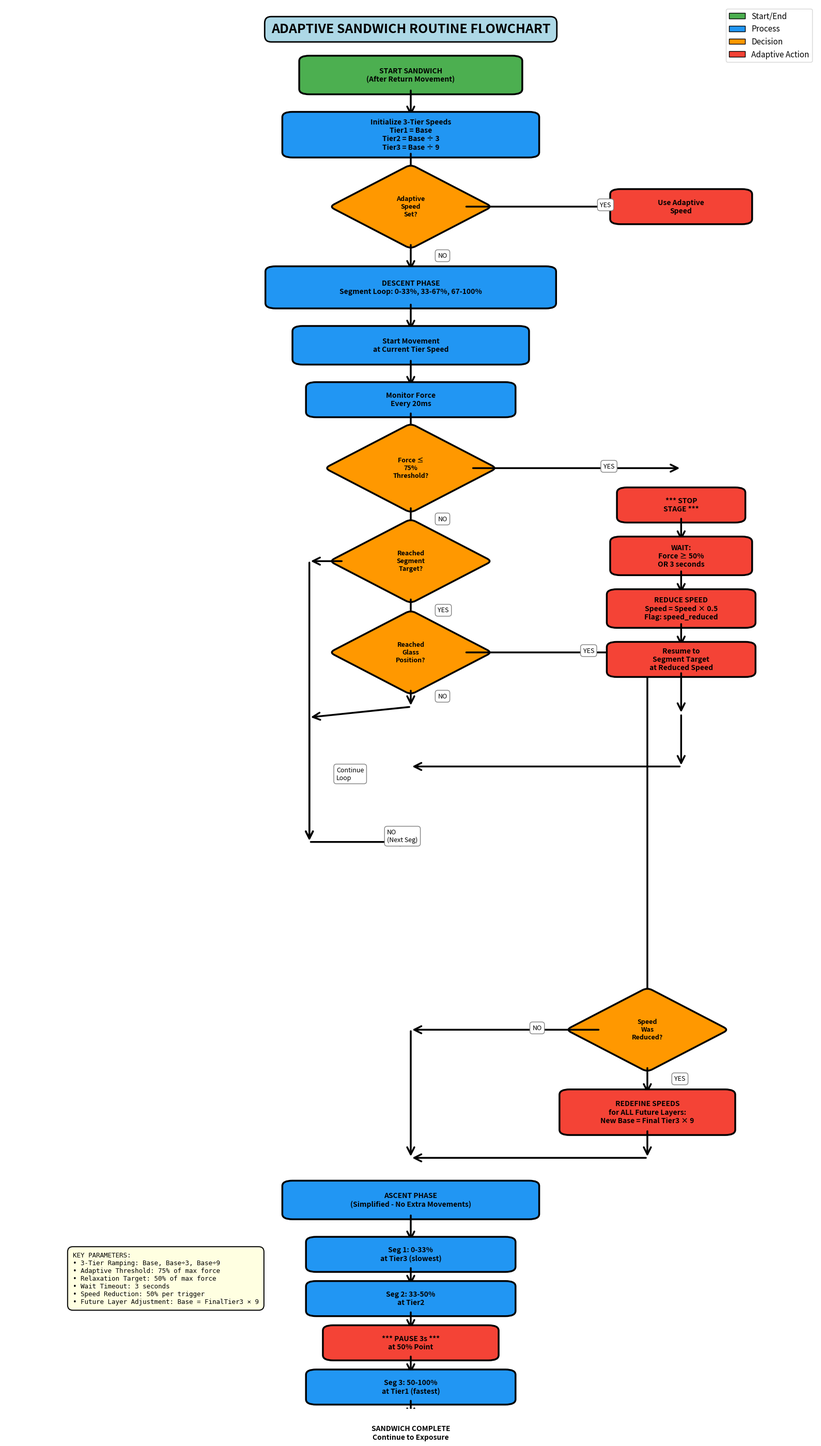

This chart was generated by the following Python code:
"""
Create a flowchart visualization of the Adaptive Sandwich Routine
with proper spacing accounting for box heights and widths
"""
import matplotlib.pyplot as plt
import matplotlib.patches as mpatches
from matplotlib.patches import FancyBboxPatch, FancyArrowPatch
import numpy as np

# Create figure with better spacing
fig, ax = plt.subplots(1, 1, figsize=(16, 28))
ax.set_xlim(0, 12)
ax.set_ylim(0, 40)
ax.axis('off')

# Define colors
color_start = '#4CAF50'
color_process = '#2196F3'
color_decision = '#FF9800'
color_adaptive = '#F44336'
color_complete = '#9C27B0'

def draw_box(ax, x, y, w, h, text, color, fontsize=10):
    """Draw a rectangular box with text - (x,y) is CENTER of box"""
    box = FancyBboxPatch((x-w/2, y-h/2), w, h, 
                          boxstyle="round,pad=0.15", 
                          edgecolor='black', facecolor=color, 
                          linewidth=2.5)
    ax.add_patch(box)
    ax.text(x, y, text, ha='center', va='center', 
            fontsize=fontsize, weight='bold', wrap=True)

def draw_diamond(ax, x, y, w, h, text, color, fontsize=9):
    """Draw a diamond (decision) shape - (x,y) is CENTER"""
    diamond = mpatches.FancyBboxPatch((x-w/2, y-h/2), w, h,
                                       boxstyle="round,pad=0.1",
                                       edgecolor='black', facecolor=color,
                                       linewidth=2.5, transform=ax.transData)
    # Rotate to make diamond
    t = mpatches.transforms.Affine2D().rotate_deg_around(x, y, 45) + ax.transData
    diamond.set_transform(t)
    ax.add_patch(diamond)
    ax.text(x, y, text, ha='center', va='center', 
            fontsize=fontsize, weight='bold')

def draw_arrow(ax, x1, y1, x2, y2, label=''):
    """Draw an arrow"""
    arrow = FancyArrowPatch((x1, y1), (x2, y2),
                           arrowstyle='->', mutation_scale=25,
                           linewidth=2.5, color='black')
    ax.add_patch(arrow)
    if label:
        mid_x, mid_y = (x1+x2)/2, (y1+y2)/2
        ax.text(mid_x+0.4, mid_y, label, fontsize=9, 
                bbox=dict(boxstyle='round,pad=0.4', facecolor='white', edgecolor='gray', linewidth=1))

# Y positions - PROPERLY ACCOUNTING FOR BOX HEIGHTS
y_pos = 38
gap = 0.8  # Vertical gap between elements
x_main = 6  # X position for main flow
x_adapt = 10  # X position for adaptive branch

# START (h=0.8)
h_box = 0.8
draw_box(ax, x_main, y_pos, 3, h_box, 'START SANDWICH\n(After Return Movement)', color_start)
y_bottom = y_pos - h_box/2
draw_arrow(ax, x_main, y_bottom, x_main, y_bottom - gap)
y_pos = y_bottom - gap

# Initialize speeds (h=1.0)
h_box = 1.0
y_pos -= h_box/2  # Move to center of next box
draw_box(ax, x_main, y_pos, 3.5, h_box, 'Initialize 3-Tier Speeds\nTier1 = Base\nTier2 = Base ÷ 3\nTier3 = Base ÷ 9', color_process)
y_bottom = y_pos - h_box/2
draw_arrow(ax, x_main, y_bottom, x_main, y_bottom - gap)
y_pos = y_bottom - gap

# Check adaptive override (diamond, h~1.5 effective)
h_diamond = 1.5
y_pos -= h_diamond/2
draw_diamond(ax, x_main, y_pos, 1.5, 1.5, 'Adaptive\nSpeed\nSet?', color_decision)
draw_arrow(ax, x_main + 0.8, y_pos, x_adapt, y_pos, 'YES')
draw_box(ax, x_adapt, y_pos, 1.8, 0.7, 'Use Adaptive\nSpeed', color_adaptive)
y_bottom = y_pos - h_diamond/2 - 0.3  # Extra clearance for diamond
draw_arrow(ax, x_main, y_bottom, x_main, y_bottom - gap, 'NO')
y_pos = y_bottom - gap

# Descent loop (h=0.9)
h_box = 0.9
y_pos -= h_box/2
draw_box(ax, x_main, y_pos, 4, h_box, 'DESCENT PHASE\nSegment Loop: 0-33%, 33-67%, 67-100%', color_process)
y_bottom = y_pos - h_box/2
draw_arrow(ax, x_main, y_bottom, x_main, y_bottom - gap)
y_pos = y_bottom - gap

# Start movement (h=0.8)
h_box = 0.8
y_pos -= h_box/2
draw_box(ax, x_main, y_pos, 3.2, h_box, 'Start Movement\nat Current Tier Speed', color_process)
y_bottom = y_pos - h_box/2
draw_arrow(ax, x_main, y_bottom, x_main, y_bottom - gap)
y_pos = y_bottom - gap

# Monitor force loop (h=0.7)
h_box = 0.7
y_pos -= h_box/2
draw_box(ax, x_main, y_pos, 2.8, h_box, 'Monitor Force\nEvery 20ms', color_process)
y_bottom = y_pos - h_box/2
draw_arrow(ax, x_main, y_bottom, x_main, y_bottom - gap)
y_pos = y_bottom - gap

# Force check 1 (diamond)
h_diamond = 1.6
y_pos -= h_diamond/2
y_pos_adaptive_branch = y_pos  # Save this position for adaptive branch
draw_diamond(ax, x_main, y_pos, 1.6, 1.6, 'Force ≤\n75%\nThreshold?', color_decision)
draw_arrow(ax, x_main + 0.9, y_pos, x_adapt, y_pos, 'YES')
y_bottom = y_pos - h_diamond/2 - 0.3
draw_arrow(ax, x_main, y_bottom, x_main, y_bottom - gap, 'NO')
y_pos = y_bottom - gap

# Reached target check (diamond)
h_diamond = 1.5
y_pos -= h_diamond/2
draw_diamond(ax, x_main, y_pos, 1.5, 1.5, 'Reached\nSegment\nTarget?', color_decision)
# Loop back arrow (left side)
x_loop = 4.5
y_loop_target = y_pos - 8
draw_arrow(ax, x_main - 1.0, y_pos, x_loop, y_pos)
draw_arrow(ax, x_loop, y_pos, x_loop, y_loop_target)
draw_arrow(ax, x_loop, y_loop_target, x_main, y_loop_target, 'NO\n(Next Seg)')
y_bottom = y_pos - h_diamond/2 - 0.3
draw_arrow(ax, x_main, y_bottom, x_main, y_bottom - gap, 'YES')
y_pos = y_bottom - gap

# Reached glass check (diamond)
h_diamond = 1.5
y_pos -= h_diamond/2
draw_diamond(ax, x_main, y_pos, 1.5, 1.5, 'Reached\nGlass\nPosition?', color_decision)
# YES path - skip to speed check
y_speed_check_pos = y_pos_adaptive_branch - 16
draw_arrow(ax, x_main + 0.8, y_pos, x_adapt - 0.5, y_pos, 'YES')
draw_arrow(ax, x_adapt - 0.5, y_pos, x_adapt - 0.5, y_speed_check_pos)
# NO path - continue loop
y_bottom = y_pos - h_diamond/2 - 0.3
draw_arrow(ax, x_main, y_bottom, x_main, y_bottom - 0.5, 'NO')
draw_arrow(ax, x_main, y_bottom - 0.5, x_loop, y_bottom - 0.8)
draw_arrow(ax, x_loop, y_bottom - 0.8, x_loop, y_loop_target, 'Continue\nLoop')
y_pos = y_bottom - 1.5

# === ADAPTIVE STOP PATH (right side) ===
y_adapt = y_pos_adaptive_branch
gap_adapt = 0.7

# STOP STAGE (h=0.7)
h_box = 0.7
y_adapt -= h_box/2 + gap_adapt
draw_box(ax, x_adapt, y_adapt, 1.6, h_box, '*** STOP\nSTAGE ***', color_adaptive)
y_bottom = y_adapt - h_box/2
draw_arrow(ax, x_adapt, y_bottom, x_adapt, y_bottom - gap_adapt)
y_adapt = y_bottom - gap_adapt

# WAIT (h=0.8)
h_box = 0.8
y_adapt -= h_box/2
draw_box(ax, x_adapt, y_adapt, 1.8, h_box, 'WAIT:\nForce ≥ 50%\nOR 3 seconds', color_adaptive)
y_bottom = y_adapt - h_box/2
draw_arrow(ax, x_adapt, y_bottom, x_adapt, y_bottom - gap_adapt)
y_adapt = y_bottom - gap_adapt

# REDUCE SPEED (h=0.8)
h_box = 0.8
y_adapt -= h_box/2
draw_box(ax, x_adapt, y_adapt, 1.9, h_box, 'REDUCE SPEED\nSpeed = Speed × 0.5\nFlag: speed_reduced', color_adaptive)
y_bottom = y_adapt - h_box/2
draw_arrow(ax, x_adapt, y_bottom, x_adapt, y_bottom - gap_adapt)
y_adapt = y_bottom - gap_adapt

# Resume movement (h=0.7)
h_box = 0.7
y_adapt -= h_box/2
draw_box(ax, x_adapt, y_adapt, 1.9, h_box, 'Resume to\nSegment Target\nat Reduced Speed', color_adaptive)
y_bottom = y_adapt - h_box/2
draw_arrow(ax, x_adapt, y_bottom, x_adapt, y_bottom - 1.2)
y_adapt = y_bottom - 1.2

# Loop back to monitor
draw_arrow(ax, x_adapt, y_adapt, x_adapt, y_adapt - 1.5)
draw_arrow(ax, x_adapt, y_adapt - 1.5, x_main, y_adapt - 1.5)

# === SPEED ADAPTATION CHECK (at glass) ===
y_pos = y_speed_check_pos
h_diamond = 1.5
draw_diamond(ax, x_adapt - 0.5, y_pos, 1.5, 1.5, 'Speed\nWas\nReduced?', color_decision)
y_bottom = y_pos - h_diamond/2 - 0.3
draw_arrow(ax, x_adapt - 0.5, y_bottom, x_adapt - 0.5, y_bottom - gap, 'YES')
y_pos = y_bottom - gap

# REDEFINE SPEEDS (h=1.0)
h_box = 1.0
y_pos -= h_box/2
draw_box(ax, x_adapt - 0.5, y_pos, 2.3, h_box, 'REDEFINE SPEEDS\nfor ALL Future Layers:\nNew Base = Final Tier3 × 9', color_adaptive)
y_bottom = y_pos - h_box/2
draw_arrow(ax, x_adapt - 0.5, y_bottom, x_adapt - 0.5, y_bottom - gap)
# NO path
draw_arrow(ax, x_adapt - 1.2, y_speed_check_pos, x_main, y_speed_check_pos, 'NO')
y_pos = y_bottom - gap

# Convergence point
y_converge = y_pos
draw_arrow(ax, x_adapt - 0.5, y_converge, x_main, y_converge)
draw_arrow(ax, x_main, y_speed_check_pos, x_main, y_converge)
y_pos = y_converge - gap

# === ASCENT PHASE ===
h_box = 0.8
y_pos -= h_box/2
draw_box(ax, x_main, y_pos, 3.5, h_box, 'ASCENT PHASE\n(Simplified - No Extra Movements)', color_process)
y_bottom = y_pos - h_box/2
draw_arrow(ax, x_main, y_bottom, x_main, y_bottom - gap)
y_pos = y_bottom - gap

# Ascent Seg 1 (h=0.7)
h_box = 0.7
y_pos -= h_box/2
draw_box(ax, x_main, y_pos, 2.8, h_box, 'Seg 1: 0-33%\nat Tier3 (slowest)', color_process)
y_bottom = y_pos - h_box/2
draw_arrow(ax, x_main, y_bottom, x_main, y_bottom - gap*0.7)
y_pos = y_bottom - gap*0.7

# Ascent Seg 2 (h=0.7)
h_box = 0.7
y_pos -= h_box/2
draw_box(ax, x_main, y_pos, 2.8, h_box, 'Seg 2: 33-50%\nat Tier2', color_process)
y_bottom = y_pos - h_box/2
draw_arrow(ax, x_main, y_bottom, x_main, y_bottom - gap*0.7)
y_pos = y_bottom - gap*0.7

# PAUSE (h=0.7)
h_box = 0.7
y_pos -= h_box/2
draw_box(ax, x_main, y_pos, 2.3, h_box, '*** PAUSE 3s ***\nat 50% Point', color_adaptive)
y_bottom = y_pos - h_box/2
draw_arrow(ax, x_main, y_bottom, x_main, y_bottom - gap*0.7)
y_pos = y_bottom - gap*0.7

# Ascent Seg 3 (h=0.7)
h_box = 0.7
y_pos -= h_box/2
draw_box(ax, x_main, y_pos, 2.8, h_box, 'Seg 3: 50-100%\nat Tier1 (fastest)', color_process)
y_bottom = y_pos - h_box/2
draw_arrow(ax, x_main, y_bottom, x_main, y_bottom - gap*0.7)
y_pos = y_bottom - gap*0.7

# COMPLETE (h=0.8)
h_box = 0.8
y_pos -= h_box/2
draw_box(ax, x_main, y_pos, 3, h_box, 'SANDWICH COMPLETE\nContinue to Exposure', color_complete)

# Add title and legend
ax.text(6, 39.2, 'ADAPTIVE SANDWICH ROUTINE FLOWCHART', 
        fontsize=18, weight='bold', ha='center',
        bbox=dict(boxstyle='round,pad=0.5', facecolor='lightblue', edgecolor='black', linewidth=2))

# Legend
legend_elements = [
    mpatches.Patch(facecolor=color_start, edgecolor='black', label='Start/End'),
    mpatches.Patch(facecolor=color_process, edgecolor='black', label='Process'),
    mpatches.Patch(facecolor=color_decision, edgecolor='black', label='Decision'),
    mpatches.Patch(facecolor=color_adaptive, edgecolor='black', label='Adaptive Action'),
]
ax.legend(handles=legend_elements, loc='upper right', fontsize=11)

# Add key parameters box
param_text = (
    "KEY PARAMETERS:\n"
    "• 3-Tier Ramping: Base, Base÷3, Base÷9\n"
    "• Adaptive Threshold: 75% of max force\n"
    "• Relaxation Target: 50% of max force\n"
    "• Wait Timeout: 3 seconds\n"
    "• Speed Reduction: 50% per trigger\n"
    "• Future Layer Adjustment: Base = FinalTier3 × 9"
)
ax.text(1, 3, param_text, fontsize=9, family='monospace',
        bbox=dict(boxstyle='round,pad=0.8', facecolor='lightyellow', 
                  edgecolor='black', linewidth=1.5, alpha=0.95))

plt.tight_layout()
plt.savefig('adaptive_sandwich_flowchart.png', dpi=300, bbox_inches='tight')
print("Flowchart saved as: adaptive_sandwich_flowchart.png")
plt.close()
